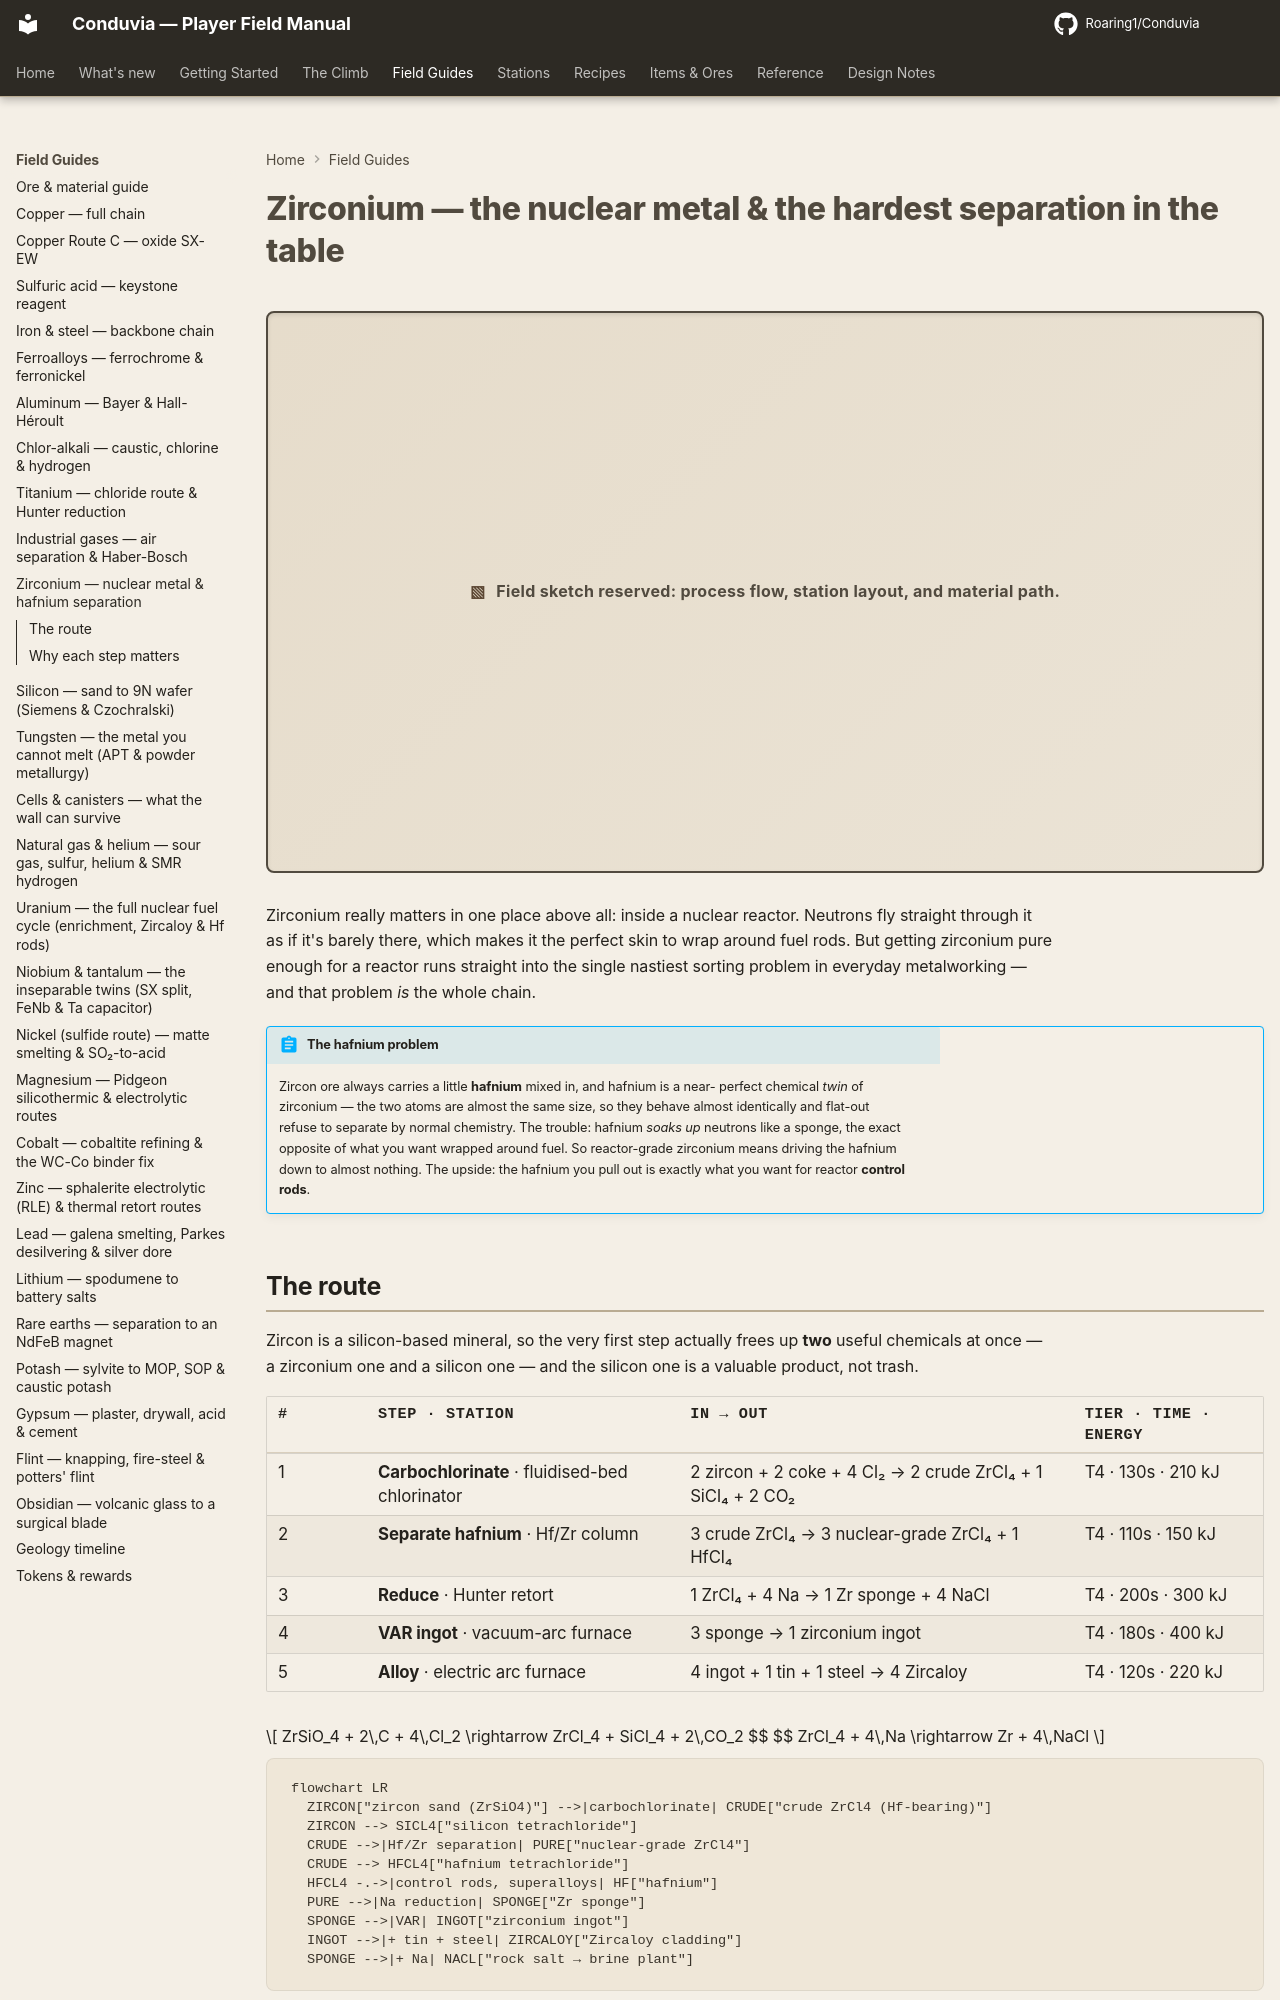

repository: Roaring1/Conduvia · page: field-guide/zirconium/index.html · generator: mkdocs

# Zirconium — the nuclear metal & the hardest separation in the table

Zirconium earns its keep in one place above all others: inside a nuclear reactor.
It is almost **invisible to neutrons**, which makes it the perfect skin for fuel
rods. But winning reactor-grade zirconium runs straight into the single nastiest
separation problem in routine metallurgy — and that problem *is* the chain.

!!! abstract "The hafnium problem"
    Zircon ore always carries **1–3% hafnium**, and hafnium is a near-perfect
    chemical *twin* of zirconium (the lanthanide contraction leaves the two atoms
    almost the same size, so they behave almost identically). They refuse to
    separate by ordinary chemistry. Yet hafnium is a **voracious neutron
    absorber** — the exact opposite of what cladding needs. Nuclear-grade
    zirconium therefore demands driving hafnium below **~100 ppm**. Conveniently,
    the hafnium you pull out is then exactly what you want for reactor **control
    rods**.

## The route

Zircon is a *silicate* (ZrSiO₄), so the very first step liberates **two** chlorides
— and the silicon one is a valuable product, not waste.

| # | Step · station | In → Out | Tier · time · energy |
|---|----------------|----------|----------------------|
| 1 | **Carbochlorinate** · fluidised-bed chlorinator | 2 zircon + 2 coke + 4 Cl₂ → 2 crude ZrCl₄ + 1 SiCl₄ + 2 CO₂ | T4 · 130s · 210 kJ |
| 2 | **Separate hafnium** · Hf/Zr column | 3 crude ZrCl₄ → 3 nuclear-grade ZrCl₄ + 1 HfCl₄ | T4 · 110s · 150 kJ |
| 3 | **Reduce** · Hunter retort | 1 ZrCl₄ + 4 Na → 1 Zr sponge + 4 NaCl | T4 · 200s · 300 kJ |
| 4 | **VAR ingot** · vacuum-arc furnace | 3 sponge → 1 zirconium ingot | T4 · 180s · 400 kJ |
| 5 | **Alloy** · electric arc furnace | 4 ingot + 1 tin + 1 steel → 4 Zircaloy | T4 · 120s · 220 kJ |

$$
ZrSiO_4 + 2\,C + 4\,Cl_2 \rightarrow ZrCl_4 + SiCl_4 + 2\,CO_2
$$
$$
ZrCl_4 + 4\,Na \rightarrow Zr + 4\,NaCl
$$

```mermaid
flowchart LR
  ZIRCON["zircon sand (ZrSiO4)"] -->|carbochlorinate| CRUDE["crude ZrCl4 (Hf-bearing)"]
  ZIRCON --> SICL4["silicon tetrachloride"]
  CRUDE -->|Hf/Zr separation| PURE["nuclear-grade ZrCl4"]
  CRUDE --> HFCL4["hafnium tetrachloride"]
  HFCL4 -.->|control rods, superalloys| HF["hafnium"]
  PURE -->|Na reduction| SPONGE["Zr sponge"]
  SPONGE -->|VAR| INGOT["zirconium ingot"]
  INGOT -->|+ tin + steel| ZIRCALOY["Zircaloy cladding"]
  SPONGE -->|+ Na| NACL["rock salt → brine plant"]
```
